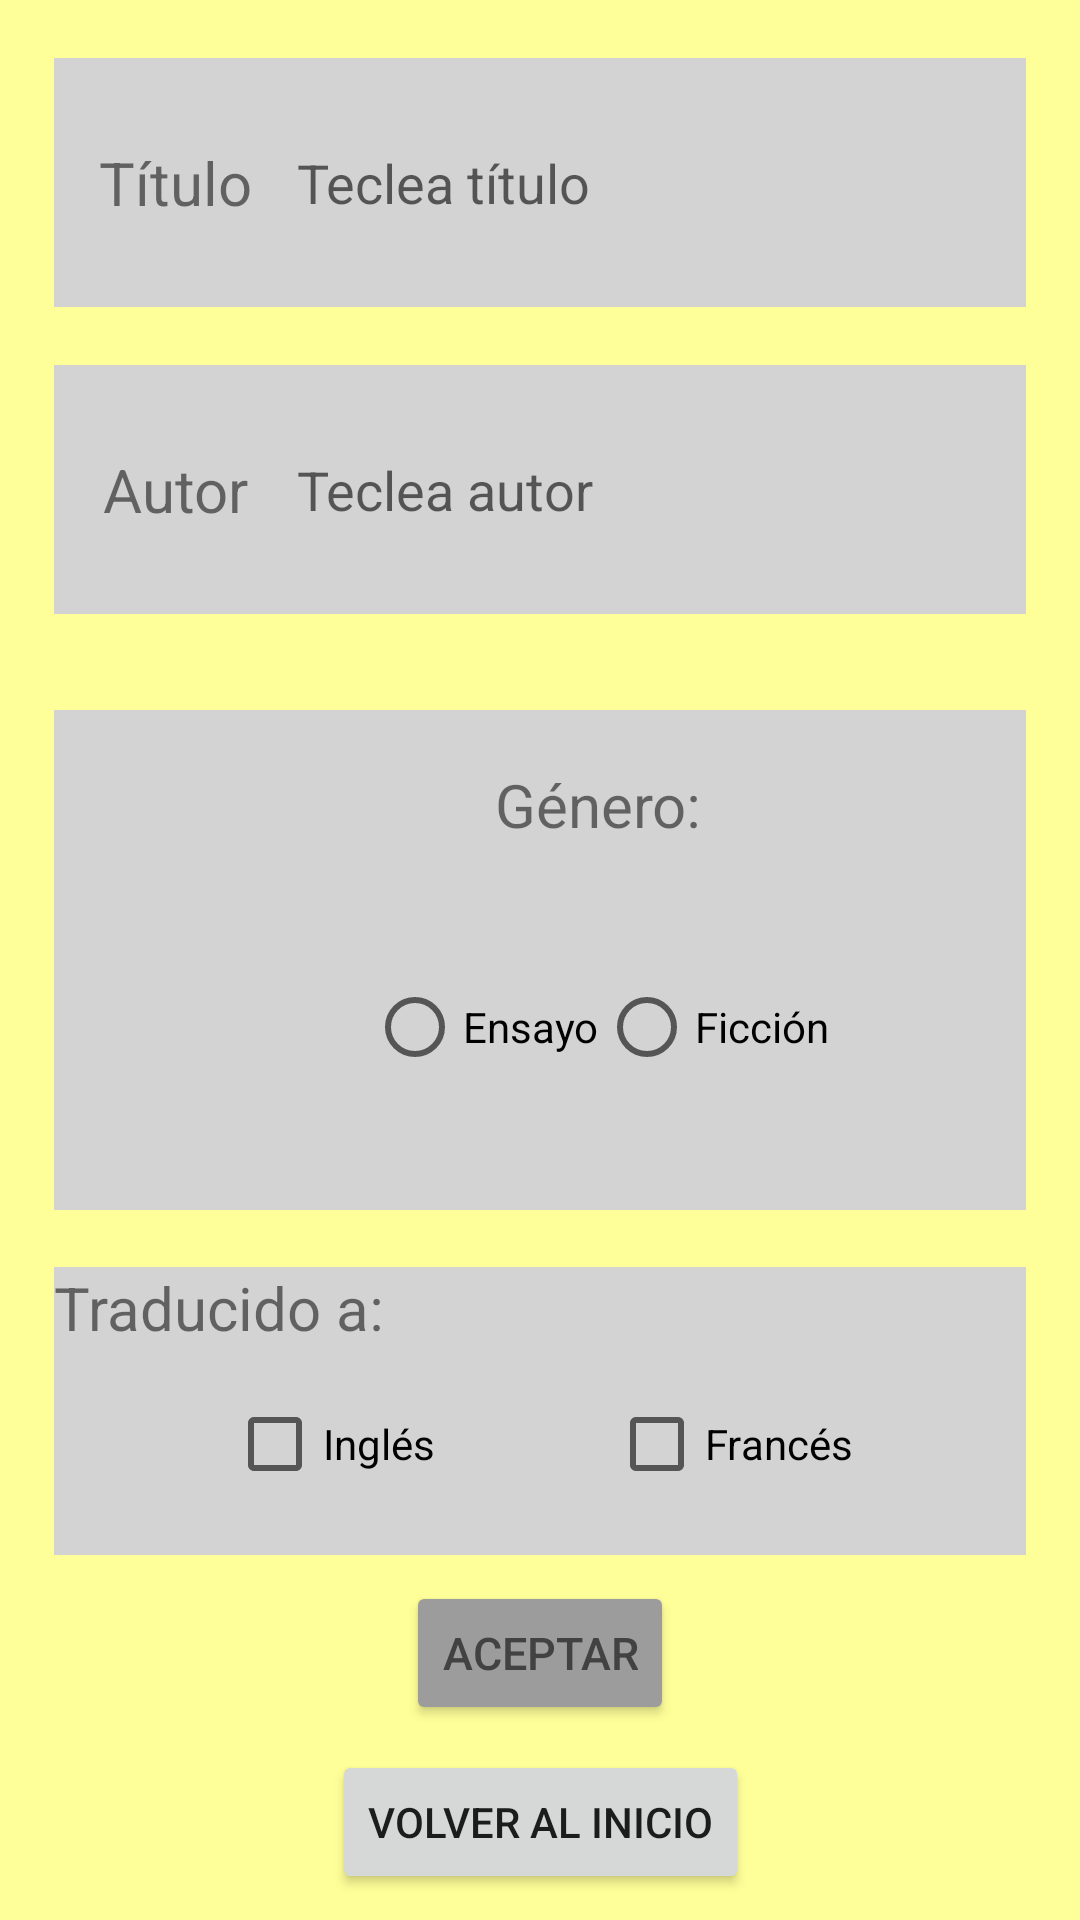

Write the Android layout XML for this screen, with the resource values it uses.
<!-- AndroidManifest.xml: application theme Theme.Penide_Estefania_P1_UI -->
<!-- res/layout/activity_ej112.xml -->
<?xml version="1.0" encoding="utf-8"?>
<androidx.constraintlayout.widget.ConstraintLayout xmlns:android="http://schemas.android.com/apk/res/android"
    xmlns:app="http://schemas.android.com/apk/res-auto"
    xmlns:tools="http://schemas.android.com/tools"
    android:layout_width="match_parent"
    android:layout_height="match_parent"
    android:background="#FFFF99"
    tools:context=".Ej11Activity_2">


    <androidx.constraintlayout.widget.Guideline
        android:id="@+id/guideline3"
        android:layout_width="wrap_content"
        android:layout_height="wrap_content"
        android:orientation="horizontal"
        app:layout_constraintGuide_percent="0.03" />

    <androidx.constraintlayout.widget.Guideline
        android:id="@+id/guideline4"
        android:layout_width="wrap_content"
        android:layout_height="wrap_content"
        android:orientation="horizontal"
        app:layout_constraintGuide_percent="0.16" />

    <androidx.constraintlayout.widget.Guideline
        android:id="@+id/guideline5"
        android:layout_width="wrap_content"
        android:layout_height="wrap_content"
        android:orientation="horizontal"
        app:layout_constraintGuide_percent="0.19" />

    <androidx.constraintlayout.widget.Guideline
        android:id="@+id/guideline6"
        android:layout_width="wrap_content"
        android:layout_height="wrap_content"
        android:orientation="horizontal"
        app:layout_constraintGuide_percent="0.32" />

    <androidx.constraintlayout.widget.Guideline
        android:id="@+id/guideline7"
        android:layout_width="wrap_content"
        android:layout_height="wrap_content"
        android:orientation="horizontal"
        app:layout_constraintGuide_percent="0.37" />

    <androidx.constraintlayout.widget.Guideline
        android:id="@+id/guideline8"
        android:layout_width="wrap_content"
        android:layout_height="wrap_content"
        android:orientation="horizontal"
        app:layout_constraintGuide_percent="0.63" />

    <androidx.constraintlayout.widget.Guideline
        android:id="@+id/guideline9"
        android:layout_width="wrap_content"
        android:layout_height="wrap_content"
        android:orientation="horizontal"
        app:layout_constraintGuide_percent="0.66" />

    <androidx.constraintlayout.widget.Guideline
        android:id="@+id/guideline10"
        android:layout_width="wrap_content"
        android:layout_height="wrap_content"
        android:orientation="horizontal"
        app:layout_constraintGuide_percent="0.81" />

    <androidx.constraintlayout.widget.Guideline
        android:id="@+id/guideline11"
        android:layout_width="wrap_content"
        android:layout_height="wrap_content"
        android:orientation="vertical"
        app:layout_constraintGuide_percent="0.05" />

    <androidx.constraintlayout.widget.Guideline
        android:id="@+id/guideline12"
        android:layout_width="wrap_content"
        android:layout_height="wrap_content"
        android:orientation="vertical"
        app:layout_constraintGuide_percent="0.95" />

    <TextView
        android:id="@+id/textView42"
        android:layout_width="0dp"
        android:layout_height="0dp"
        android:background="#D3D3D3"
        android:gravity="center"
        android:text="@string/titulo"
        android:textSize="20sp"
        app:layout_constraintBottom_toTopOf="@+id/guideline4"
        app:layout_constraintEnd_toStartOf="@+id/editTextTextPersonName2"
        app:layout_constraintHorizontal_bias="0.5"
        app:layout_constraintHorizontal_weight="1"
        app:layout_constraintStart_toStartOf="@id/guideline11"
        app:layout_constraintTop_toTopOf="@+id/guideline3" />

    <EditText
        android:id="@+id/editTextTextPersonName2"
        android:layout_width="0dp"
        android:layout_height="0dp"
        android:background="#D3D3D3"
        android:ems="15"
        android:hint="@string/tecTitulo"
        android:inputType="textPersonName"
        app:layout_constraintBottom_toTopOf="@+id/guideline4"
        app:layout_constraintEnd_toEndOf="@id/guideline12"
        app:layout_constraintHorizontal_bias="0.5"
        app:layout_constraintHorizontal_weight="3"
        app:layout_constraintStart_toEndOf="@+id/textView42"
        app:layout_constraintTop_toTopOf="@+id/guideline3" />

    <TextView
        android:id="@+id/textView43"
        android:layout_width="0dp"
        android:layout_height="0dp"
        android:background="#D3D3D3"
        android:gravity="center"
        android:text="@string/autor"
        android:textSize="20sp"
        app:layout_constraintBottom_toTopOf="@+id/guideline6"
        app:layout_constraintEnd_toStartOf="@+id/editTextTextPersonName3"
        app:layout_constraintHorizontal_bias="0.5"
        app:layout_constraintHorizontal_weight="1"
        app:layout_constraintStart_toStartOf="@id/guideline11"
        app:layout_constraintTop_toTopOf="@+id/guideline5" />

    <EditText
        android:id="@+id/editTextTextPersonName3"
        android:layout_width="0dp"
        android:layout_height="0dp"
        android:background="#D3D3D3"
        android:ems="15"
        android:hint="@string/tecAutor"
        android:inputType="textPersonName"
        app:layout_constraintBottom_toTopOf="@+id/guideline6"
        app:layout_constraintEnd_toEndOf="@id/guideline12"
        app:layout_constraintHorizontal_bias="0.5"
        app:layout_constraintHorizontal_weight="3"
        app:layout_constraintStart_toEndOf="@+id/textView43"
        app:layout_constraintTop_toTopOf="@+id/guideline5" />

    <View
        android:id="@+id/view"
        android:layout_width="0dp"
        android:layout_height="0dp"
        android:background="#D3D3D3"
        app:layout_constraintBottom_toTopOf="@+id/guideline8"
        app:layout_constraintEnd_toStartOf="@+id/guideline12"
        app:layout_constraintHorizontal_bias="0.0"
        app:layout_constraintStart_toStartOf="@+id/guideline11"
        app:layout_constraintTop_toTopOf="@+id/guideline7"
        app:layout_constraintVertical_bias="0.0" />

    <ImageView
        android:id="@+id/imageView"
        android:layout_width="89dp"
        android:layout_height="101dp"
        app:layout_constraintBottom_toBottomOf="@+id/textView44"
        app:layout_constraintEnd_toStartOf="@+id/textView44"
        app:layout_constraintStart_toStartOf="@+id/guideline11"
        app:layout_constraintTop_toTopOf="@+id/textView44"
        app:layout_constraintVertical_bias="0.594"
        app:srcCompat="@drawable/libros" />

    <TextView
        android:id="@+id/textView44"
        android:layout_width="wrap_content"
        android:layout_height="wrap_content"
        android:text="@string/genero"
        android:textSize="20sp"
        app:layout_constraintBottom_toTopOf="@+id/guideline8"
        app:layout_constraintEnd_toStartOf="@+id/guideline12"
        app:layout_constraintHorizontal_bias="0.576"
        app:layout_constraintStart_toStartOf="@+id/guideline11"
        app:layout_constraintTop_toTopOf="@+id/guideline7"
        app:layout_constraintVertical_bias="0.128" />

    <RadioGroup
        android:id="@+id/radioGroup"
        android:layout_width="wrap_content"
        android:layout_height="wrap_content"
        android:orientation="horizontal"
        app:layout_constraintBottom_toTopOf="@+id/guideline8"
        app:layout_constraintEnd_toEndOf="@+id/textView44"
        app:layout_constraintStart_toStartOf="@+id/textView44"
        app:layout_constraintTop_toBottomOf="@+id/textView44">

        <RadioButton
            android:id="@+id/radioButton2"
            android:layout_width="wrap_content"
            android:layout_height="wrap_content"
            android:text="@string/ensayo" />

        <RadioButton
            android:id="@+id/radioButton3"
            android:layout_width="wrap_content"
            android:layout_height="wrap_content"
            android:text="@string/ficcion" />

    </RadioGroup>

    <View
        android:id="@+id/view3"
        android:layout_width="0dp"
        android:layout_height="0dp"
        android:background="#D3D3D3"
        app:layout_constraintBottom_toTopOf="@+id/guideline10"
        app:layout_constraintEnd_toStartOf="@+id/guideline12"
        app:layout_constraintStart_toStartOf="@+id/guideline11"
        app:layout_constraintTop_toTopOf="@+id/guideline9" />

    <TextView
        android:id="@+id/textView45"
        android:layout_width="wrap_content"
        android:layout_height="wrap_content"
        android:text="@string/traducido"
        android:textSize="20sp"
        app:layout_constraintEnd_toStartOf="@+id/guideline12"
        app:layout_constraintHorizontal_bias="0.0"
        app:layout_constraintStart_toStartOf="@+id/guideline11"
        app:layout_constraintTop_toTopOf="@+id/guideline9" />

    <CheckBox
        android:id="@+id/checkBox"
        android:layout_width="wrap_content"
        android:layout_height="wrap_content"
        android:layout_marginTop="8dp"
        android:text="@string/ingles"
        app:layout_constraintEnd_toStartOf="@+id/checkBox2"
        app:layout_constraintHorizontal_bias="0.5"
        app:layout_constraintStart_toStartOf="@+id/view3"
        app:layout_constraintTop_toBottomOf="@+id/textView45" />

    <CheckBox
        android:id="@+id/checkBox2"
        android:layout_width="wrap_content"
        android:layout_height="wrap_content"
        android:text="@string/frances"
        app:layout_constraintBottom_toBottomOf="@+id/checkBox"
        app:layout_constraintEnd_toEndOf="@+id/view3"
        app:layout_constraintHorizontal_bias="0.5"
        app:layout_constraintStart_toEndOf="@+id/checkBox"
        app:layout_constraintTop_toTopOf="@+id/checkBox" />

    <Button
        android:id="@+id/button2"
        android:text="@string/aceptar"
        style="@style/BOTONES_GRISES"
        app:layout_constraintBottom_toTopOf="@+id/button3"
        app:layout_constraintEnd_toStartOf="@+id/guideline12"
        app:layout_constraintStart_toStartOf="@+id/guideline11"
        app:layout_constraintTop_toTopOf="@+id/guideline10" />

    <Button
        android:id="@+id/button3"
        android:layout_width="wrap_content"
        android:layout_height="wrap_content"
        android:text="@string/volverInicio"
        app:layout_constraintTop_toBottomOf="@id/button2"
        app:layout_constraintBottom_toBottomOf="parent"
        app:layout_constraintEnd_toStartOf="@+id/guideline12"
        app:layout_constraintStart_toStartOf="@+id/guideline11" />


</androidx.constraintlayout.widget.ConstraintLayout>
<!-- resources referenced by this layout -->
<resources>
  <string name="aceptar">Aceptar</string>
  <string name="autor">Autor</string>
  <string name="ensayo">Ensayo</string>
  <string name="ficcion">Ficción</string>
  <string name="frances">Francés</string>
  <string name="genero">Género:</string>
  <string name="ingles">Inglés</string>
  <string name="tecAutor">Teclea autor</string>
  <string name="tecTitulo">Teclea título</string>
  <string name="titulo">Título</string>
  <string name="traducido">Traducido a:</string>
  <string name="volverInicio">Volver al inicio</string>
  <style name="BOTONES_GRISES">
          <item name="android:layout_width">wrap_content</item>
          <item name="android:layout_height">wrap_content</item>
          <item name="android:textColor">@color/cardview_dark_background</item>
          <item name="android:backgroundTint">#9C9C9C</item>
          <item name="android:textSize">15sp</item>
      </style>
  <style name="Theme.Penide_Estefania_P1_UI" parent="Theme.MaterialComponents.DayNight.DarkActionBar">
          
          <item name="colorPrimary">@color/purple_500</item>
          <item name="colorPrimaryVariant">@color/purple_700</item>
          <item name="colorOnPrimary">@color/white</item>
          
          <item name="colorSecondary">@color/teal_200</item>
          <item name="colorSecondaryVariant">@color/teal_700</item>
          <item name="colorOnSecondary">@color/black</item>
          
          <item name="android:statusBarColor" tools:targetApi="l">?attr/colorPrimaryVariant</item>
          
      </style>
  <color name="purple_500">#FF6200EE</color>
  <color name="purple_700">#FF3700B3</color>
  <color name="white">#FFFFFFFF</color>
  <color name="teal_200">#FF03DAC5</color>
  <color name="teal_700">#FF018786</color>
  <color name="black">#FF000000</color>
</resources>
